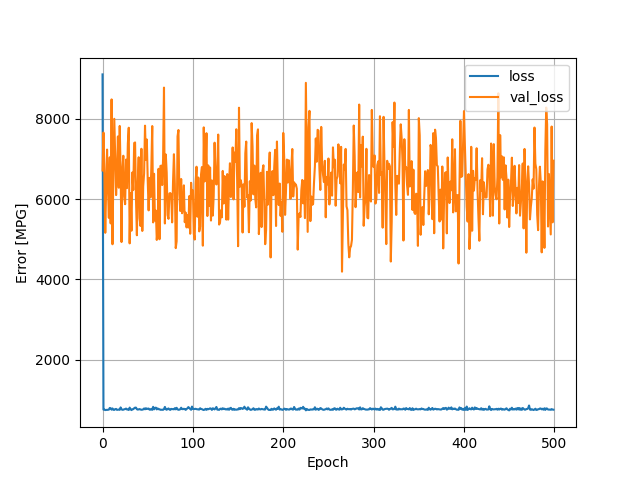

Values plotted in this chart, from the file beside it:
, loss, val_loss, epoch
0, 9112, 6716, 0
1, 749.3, 7661, 1
2, 750.6, 6702, 2
3, 737.9, 5160, 3
4, 743.2, 6308, 4
5, 742.8, 7237, 5
6, 746.5, 6267, 6
7, 749.2, 5533, 7
8, 791.3, 7044, 8
9, 783.3, 5394, 9
10, 748.6, 8488, 10
11, 779, 4875, 11
12, 745.9, 6718, 12
13, 742.2, 8004, 13
14, 761.5, 7103, 14
15, 766.8, 6102, 15
16, 743.3, 6674, 16
17, 748.8, 7564, 17
18, 752.4, 6285, 18
19, 743.5, 7826, 19
20, 804.3, 6683, 20
21, 756.6, 4930, 21
22, 745.3, 6735, 22
23, 748, 7083, 23
24, 758.1, 6065, 24
25, 762.9, 5873, 25
26, 776.3, 6987, 26
27, 752.9, 6275, 27
28, 756, 7383, 28
29, 739.9, 7781, 29
30, 799.6, 4896, 30
31, 759.6, 6153, 31
32, 738.2, 5212, 32
33, 757.9, 6665, 33
34, 760.3, 6228, 34
35, 784.2, 7399, 35
36, 799.5, 7414, 36
37, 798.6, 6018, 37
38, 758.7, 5099, 38
39, 749.8, 6428, 39
40, 758.2, 7045, 40
41, 763.9, 5524, 41
42, 752.4, 5330, 42
43, 746.4, 7257, 43
44, 748.6, 5206, 44
45, 755.2, 6321, 45
46, 779.4, 6638, 46
47, 757.2, 7833, 47
48, 784.4, 6983, 48
49, 763.9, 7489, 49
50, 773, 6472, 50
51, 776, 5720, 51
52, 748, 6530, 52
53, 748.6, 6042, 53
54, 769.1, 6799, 54
55, 744.7, 7823, 55
56, 819.5, 5420, 56
57, 756.6, 6632, 57
58, 791.4, 5466, 58
59, 798.9, 5714, 59
... 440 more rows
